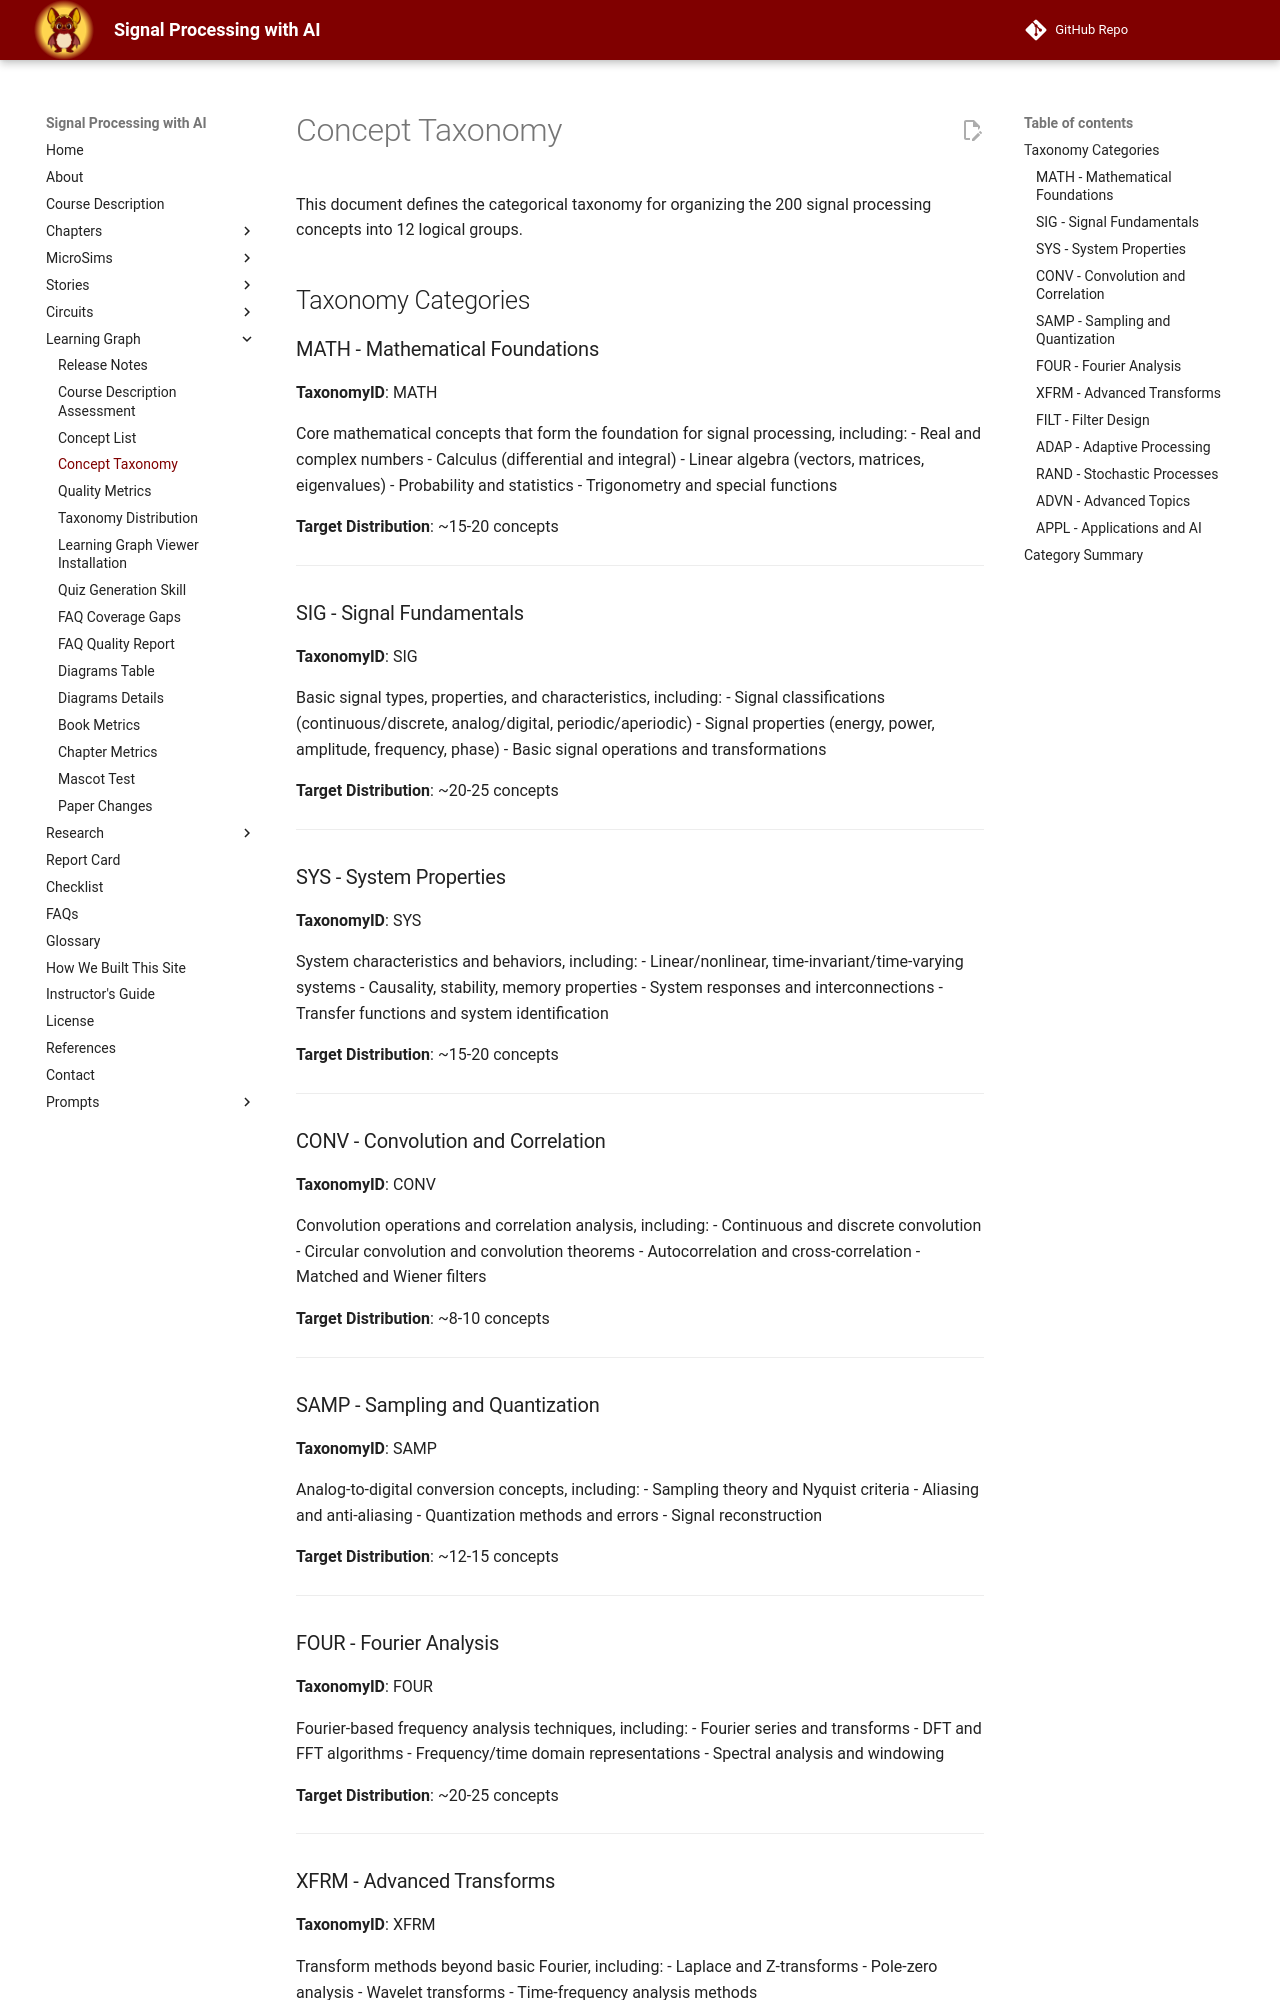

repository: dmccreary/signal-processing · page: learning-graph/concept-taxonomy/index.html · generator: mkdocs

# Concept Taxonomy

This document defines the categorical taxonomy for organizing the 200 signal processing concepts into 12 logical groups.

## Taxonomy Categories

### MATH - Mathematical Foundations
**TaxonomyID**: MATH

Core mathematical concepts that form the foundation for signal processing, including:
- Real and complex numbers
- Calculus (differential and integral)
- Linear algebra (vectors, matrices, eigenvalues)
- Probability and statistics
- Trigonometry and special functions

**Target Distribution**: ~15-20 concepts

---

### SIG - Signal Fundamentals
**TaxonomyID**: SIG

Basic signal types, properties, and characteristics, including:
- Signal classifications (continuous/discrete, analog/digital, periodic/aperiodic)
- Signal properties (energy, power, amplitude, frequency, phase)
- Basic signal operations and transformations

**Target Distribution**: ~20-25 concepts

---

### SYS - System Properties
**TaxonomyID**: SYS

System characteristics and behaviors, including:
- Linear/nonlinear, time-invariant/time-varying systems
- Causality, stability, memory properties
- System responses and interconnections
- Transfer functions and system identification

**Target Distribution**: ~15-20 concepts

---

### CONV - Convolution and Correlation
**TaxonomyID**: CONV

Convolution operations and correlation analysis, including:
- Continuous and discrete convolution
- Circular convolution and convolution theorems
- Autocorrelation and cross-correlation
- Matched and Wiener filters

**Target Distribution**: ~8-10 concepts

---

### SAMP - Sampling and Quantization
**TaxonomyID**: SAMP

Analog-to-digital conversion concepts, including:
- Sampling theory and Nyquist criteria
- Aliasing and anti-aliasing
- Quantization methods and errors
- Signal reconstruction

**Target Distribution**: ~12-15 concepts

---

### FOUR - Fourier Analysis
**TaxonomyID**: FOUR

Fourier-based frequency analysis techniques, including:
- Fourier series and transforms
- DFT and FFT algorithms
- Frequency/time domain representations
- Spectral analysis and windowing

**Target Distribution**: ~20-25 concepts

---

### XFRM - Advanced Transforms
**TaxonomyID**: XFRM

Transform methods beyond basic Fourier, including:
- Laplace and Z-transforms
- Pole-zero analysis
- Wavelet transforms
- Time-frequency analysis methods

**Target Distribution**: ~15-18 concepts

---
